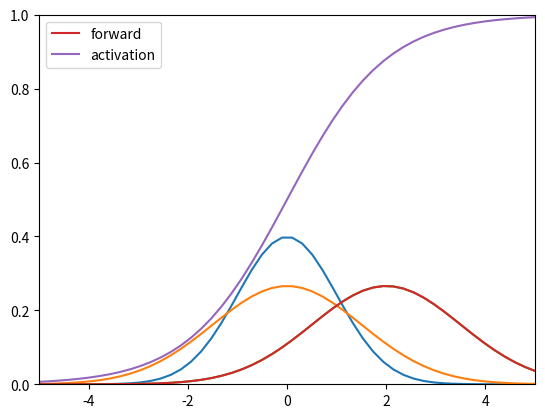

The script that saved this image:
# Copyright (c) Microsoft. All rights reserved.
# Licensed under the MIT license. See LICENSE file in the project root for full license information.

import numpy as np
import matplotlib.pyplot as plt

def nd_fun(x, sigma, mu):
    a = - (x-mu)**2 / (2*sigma*sigma)
    f = np.exp(a) / (sigma * np.sqrt(2*np.pi))
    return f

def sigmoid(x):
    return 1.0 / (1.0 + np.exp(-x))

if __name__ == '__main__':
    x = np.linspace(-5,5)
    f = nd_fun(x, 1, 0)
    p1, = plt.plot(x,f)

    f = nd_fun(x, 1.5, 0)
    p2, = plt.plot(x,f)

    f = nd_fun(x, 1.5, 2)
    p3, = plt.plot(x,f)

    plt.legend([p1,p2,p3], ["μ=0,σ=1", "μ=0,σ=1.5", "μ=2,σ=1.5"])

    plt.grid()
    plt.show()

    x = np.linspace(-5,5)
    f = nd_fun(x, 1.5, 2)
    p1, = plt.plot(x,f)
    s = sigmoid(x)
    p2, = plt.plot(x, s)
    plt.grid()
    plt.legend([p1,p2], ["forward", "activation"])
    plt.axis([-5, 5, 0, 1])
    plt.show()


